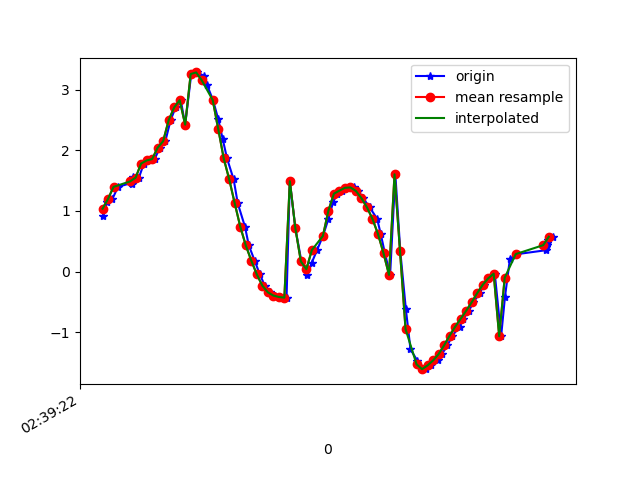

Values plotted in this chart, from the file beside it:
1617849563081, 545206646803219, 0.9214216, -0.09688415, 9.756107
1617849563096, 545206666033989, 1.152, -0.09342, 9.732
1617849563116, 545206685264759, 1.199, -0.09962, 9.726
1617849563136, 545206704495529, 1.397, -0.1942, 9.698
1617849563185, 545206723726299, 1.462, -0.2022, 9.688
1617849563186, 545206742957069, 1.444, -0.2814, 9.689
1617849563192, 545206762187839, 1.557, -0.2702, 9.672
1617849563212, 545206781418609, 1.549, -0.2899, 9.672
1617849563230, 545206800649379, 1.782, -0.2923, 9.632
1617849563251, 545206819880149, 1.833, -0.2887, 9.623
1617849563269, 545206839110919, 1.856, -0.3536, 9.616
1617849563288, 545206858341689, 2.043, -0.4029, 9.576
1617849563308, 545206877572459, 2.152, -0.6485, 9.539
1617849563327, 545206896803229, 2.497, -1.149, 9.407
1617849563345, 545206916033999, 2.708, -2.187, 9.161
1617849563364, 545206935264769, 2.828, -3.551, 8.685
1617849563380, 545206954495539, 2.424, -5.17, 7.964
1617849563402, 545206973726309, 3.26, -6.51, 6.56
1617849563424, 545206992957079, 3.286, -7.74, 5.033
1617849563447, 545207012187849, 3.233, -8.635, 3.32
1617849563459, 545207031418619, 3.083, -9.152, 1.666
1617849563481, 545207050649389, 2.83, -9.377, 0.3198
1617849563500, 545207069880159, 2.515, -9.445, -0.7102
1617849563516, 545207089110929, 2.191, -9.398, -1.709
1617849563532, 545207108341699, 1.866, -9.225, -2.732
1617849563556, 545207127572469, 1.52, -8.992, -3.588
1617849563571, 545207146803239, 1.124, -8.788, -4.189
1617849563597, 545207166034009, 0.7406, -8.645, -4.556
1617849563611, 545207185264779, 0.4318, -8.545, -4.778
1617849563632, 545207204495549, 0.1808, -8.468, -4.93
1617849563651, 545207223726319, -0.04683, -8.383, -5.075
1617849563669, 545207242957089, -0.2322, -8.274, -5.247
1617849563687, 545207262187859, -0.3429, -8.141, -5.445
1617849563707, 545207281418629, -0.3966, -7.976, -5.681
1617849563725, 545207300649399, -0.4206, -7.774, -5.952
1617849563748, 545207319880169, -0.4313, -7.582, -6.194
1617849563760, 545207339110939, 1.491, -7.737, -5.828
1617849563780, 545207358341709, 0.7139, -7.556, -6.2
1617849563802, 545207377572479, 0.1663, -7.432, -6.386
1617849563824, 545207396803249, -0.06441, -7.446, -6.372
1617849563839, 545207416034019, 0.1413, -7.669, -6.099
1617849563859, 545207435264789, 0.3549, -7.975, -5.684
1617849563880, 545207454495559, 0.5869, -8.273, -5.22
1617849563900, 545207473726329, 0.8667, -8.492, -4.813
1617849563917, 545207492957099, 1.144, -8.655, -4.452
1617849563932, 545207512187869, 1.285, -8.867, -3.971
1617849563951, 545207531418639, 1.335, -9.114, -3.345
1617849563973, 545207550649409, 1.382, -9.345, -2.607
1617849563993, 545207569880179, 1.388, -9.522, -1.853
1617849564008, 545207589110949, 1.329, -9.642, -1.142
1617849564026, 545207608341719, 1.21, -9.712, -0.5062
1617849564050, 545207627572489, 1.059, -9.742, 0.08458
1617849564077, 545207646803259, 0.8682, -9.731, 0.7691
1617849564090, 545207666034029, 0.6186, -9.638, 1.662
1617849564105, 545207685264799, 0.3037, -9.412, 2.712
1617849564124, 545207704495569, -0.05545, -9.051, 3.756
1617849564143, 545207723726339, 1.605, -8.642, 4.333
1617849564161, 545207742957109, 0.3317, -8.217, 5.33
1617849564181, 545207762187879, -0.6145, -7.514, 6.261
1617849564198, 545207781418649, -1.285, -6.53, 7.194
1617849564223, 545207800649419, -1.472, -5.501, 7.976
... 25 more rows
